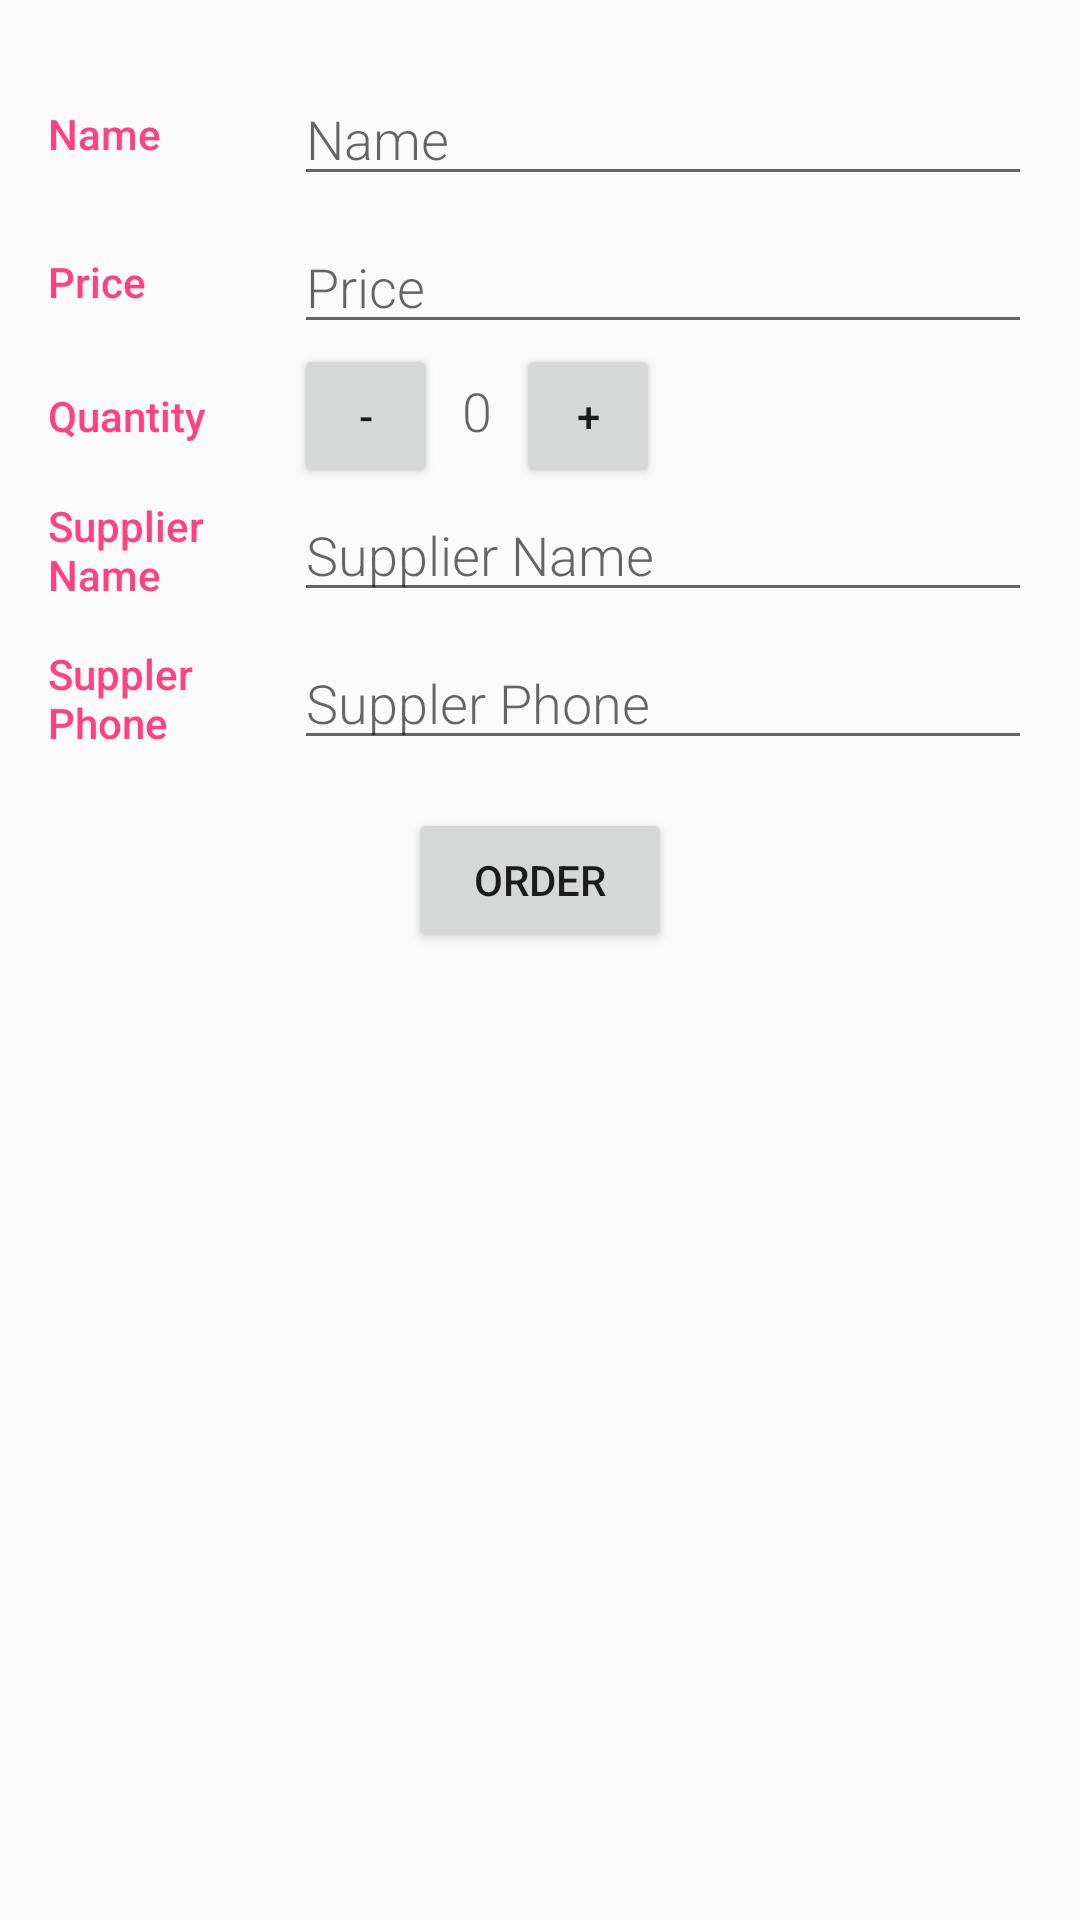

The Android layout XML behind this screen, and the referenced resources:
<!-- AndroidManifest.xml: activity theme EditorTheme -->
<!-- res/layout/activity_editor.xml -->
<?xml version="1.0" encoding="utf-8"?>
<LinearLayout xmlns:android="http://schemas.android.com/apk/res/android"
    xmlns:tools="http://schemas.android.com/tools"
    android:layout_width="match_parent"
    android:layout_height="match_parent"
    android:orientation="vertical"
    android:padding="@dimen/category_left_right_margin"
    tools:context=".EditorActivity">

    <LinearLayout
        android:layout_width="match_parent"
        android:layout_height="wrap_content"
        android:layout_marginTop="8dp"
        android:orientation="horizontal">

        
        <TextView
            style="@style/CategoryStyle"
            android:text="@string/editor_product_name" />

        
        <EditText
            android:id="@+id/edit_product_name"
            style="@style/EditorFieldStyle"
            android:layout_width="0dp"
            android:layout_weight="3"
            android:hint="@string/editor_product_name"
            android:inputType="textCapWords" />

    </LinearLayout>

    <LinearLayout
        android:layout_width="match_parent"
        android:layout_height="wrap_content"
        android:layout_marginTop="8dp"
        android:orientation="horizontal">

        
        <TextView
            style="@style/CategoryStyle"
            android:text="@string/editor_product_price" />

        
        <EditText
            android:id="@+id/edit_product_price"
            style="@style/EditorFieldStyle"
            android:layout_width="0dp"
            android:layout_weight="3"
            android:hint="@string/editor_product_price"
            android:inputType="numberDecimal" />

    </LinearLayout>

    <LinearLayout
        android:layout_width="match_parent"
        android:layout_height="wrap_content"
        android:orientation="horizontal">

        
        <TextView
            style="@style/CategoryStyle"
            android:text="@string/editor_product_quantity" />

        
        <LinearLayout
            android:layout_width="0dp"
            android:layout_height="wrap_content"
            android:layout_weight="3"
            android:orientation="horizontal">

            <Button
                android:id="@+id/decrement_age"
                style="@style/QuantityButtonStyle"
                android:text="@string/decrease" />

            <TextView
                android:id="@+id/quantity"
                style="@style/EditorFieldStyle"
                android:layout_width="wrap_content"
                android:layout_height="wrap_content"
                android:inputType="none"
                android:paddingLeft="8dp"
                android:paddingRight="8dp"
                android:text="@string/initial_quantity"
                tools:text="@string/initial_quantity" />

            <Button
                android:id="@+id/increment_age"
                style="@style/QuantityButtonStyle"
                android:text="@string/increase" />

        </LinearLayout>

    </LinearLayout>

    <LinearLayout
        android:layout_width="match_parent"
        android:layout_height="wrap_content"
        android:orientation="horizontal">

        
        <TextView
            style="@style/CategoryStyle"
            android:text="@string/editor_product_supplier_name_wrapped" />

        
        <EditText
            android:id="@+id/edit_product_supplier_name"
            style="@style/EditorFieldStyle"
            android:layout_width="0dp"
            android:layout_weight="3"
            android:hint="@string/editor_product_supplier_name"
            android:inputType="textCapWords" />

    </LinearLayout>

    <LinearLayout
        android:layout_width="match_parent"
        android:layout_height="wrap_content"
        android:layout_marginTop="8dp"
        android:orientation="horizontal">

        
        <TextView
            style="@style/CategoryStyle"
            android:text="@string/editor_product_supplier_phone_wrapped" />

        
        <EditText
            android:id="@+id/edit_product_supplier_phone"
            style="@style/EditorFieldStyle"
            android:layout_width="0dp"
            android:layout_weight="3"
            android:digits="0123456789+"
            android:hint="@string/editor_product_supplier_phone"
            android:inputType="phone" />
    </LinearLayout>

    <Button
        android:id="@+id/order"
        android:layout_width="wrap_content"
        android:layout_height="wrap_content"
        android:layout_gravity="center"
        android:layout_marginTop="16dp"
        android:text="@string/order_button_text" />

</LinearLayout>
<!-- resources referenced by this layout -->
<resources>
  <dimen name="category_left_right_margin">16dp</dimen>
  <string name="decrease">-</string>
  <string name="editor_product_name">Name</string>
  <string name="editor_product_price">Price</string>
  <string name="editor_product_quantity">Quantity</string>
  <string name="editor_product_supplier_name">Supplier Name</string>
  <string name="editor_product_supplier_name_wrapped">Supplier\nName</string>
  <string name="editor_product_supplier_phone">Suppler Phone</string>
  <string name="editor_product_supplier_phone_wrapped">Suppler\nPhone</string>
  <string name="increase">+</string>
  <string name="initial_quantity">0</string>
  <string name="order_button_text">Order</string>
  <style name="CategoryStyle">
          <item name="android:layout_height">wrap_content</item>
          <item name="android:layout_width">0dp</item>
          <item name="android:layout_weight">1</item>
          <item name="android:textColor">@color/colorAccent</item>
          <item name="android:layout_gravity">center_vertical</item>
          <item name="android:fontFamily">sans-serif-medium</item>
          <item name="android:textAppearance">?android:textAppearanceSmall</item>
      </style>
  <style name="EditorFieldStyle">
          <item name="android:layout_height">wrap_content</item>
          <item name="android:layout_width">match_parent</item>
          <item name="android:fontFamily">sans-serif-light</item>
          <item name="android:textAppearance">?android:textAppearanceMedium</item>
      </style>
  <style name="QuantityButtonStyle">
          <item name="android:layout_height">48dp</item>
          <item name="android:layout_width">48dp</item>
      </style>
  <style name="EditorTheme" parent="Theme.AppCompat.Light.DarkActionBar">
          <item name="colorPrimary">@color/editorColorPrimary</item>
          <item name="colorPrimaryDark">@color/editorColorPrimaryDark</item>
          <item name="colorAccent">@color/colorAccent</item>
      </style>
  <color name="colorAccent">#FF4081</color>
  <color name="editorColorPrimary">#673AB7</color>
  <color name="editorColorPrimaryDark">#512DA8</color>
</resources>
